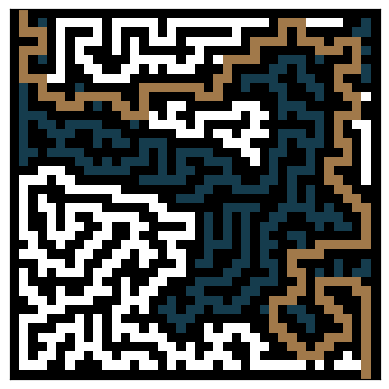

Source code (Python):
from collections import defaultdict
import matplotlib.pyplot as plt
import time
from numpy import random,array,transpose

class Graph():
    def __init__(self):
        self.graph = defaultdict(list)
        self.vertex_list = []
        self.vertex_num = 0
        self.edge_num = 0
    def addEdge(self,f,t):
        self.graph[f].append(t)
        self.edge_num += 1
        if f not in self.vertex_list:
            self.vertex_list.append(f)
            self.vertex_num += 1
        if t not in self.vertex_list:
            self.vertex_list.append(t)
            self.vertex_num += 1
        
def printGraph(g):
    print('Graph vertex num: ' + str(g.vertex_num))
    print('Graph edge num: ' + str(g.edge_num))

def plotMaze(maze):
    plt.pcolormesh(maze)
    plt.axes().set_aspect('equal')
    plt.xticks([])
    plt.yticks([])
    plt.axes().invert_yaxis()
    plt.pause(0.01)

def shuffleMaze(mazeGraph):
    for node in mazeGraph.graph:
        random.shuffle(mazeGraph.graph[node])
    return mazeGraph

def checkCell(maze,x,y):
    flag = True
    v = [1]*9
    v[4]=0
    if x==0:
        v[0],v[3],v[6] = 1,1,1
        v[5] = maze[x+1,y]
    else: v[3] = maze[x-1,y]
    if y==0:
        v[0],v[1],v[2] = 1,1,1
        v[7] = maze[x,y+1]
    else: v[1] = maze[x,y-1]
    if x==len(maze)-1:
        v[2],v[5],v[8] = 1,1,1
        v[3] = maze[x-1,y]
    else: v[5] = maze[x+1,y]
    if y==len(maze)-1:
        v[6],v[7],v[8] = 1,1,1
        v[1] = maze[x,y-1]
    else: v[7] = maze[x,y+1]
    if x>0 and y>0:
        v[0] = maze[x-1,y-1]
    if x>0 and y<len(maze)-1:
        v[6] = maze[x-1,y+1]
    if x<len(maze)-1 and y>0:
        v[2] = maze[x+1,y-1]
    if x<len(maze)-1 and y<len(maze)-1:
        v[8] = maze[x+1,y+1]

    if v[1]==1:
        if sum(v[3:9])==0:
            flag = True
        else: flag = False
    if v[3]==1:
        if sum(v[1:3]+v[4:6]+v[7:9])==0:
            flag = True
        else: flag = False
    if v[5]==1:
        if sum(v[0:2]+v[3:5]+v[6:8])==0:            
            flag = True
        else: flag = False
    if v[7]==1:
        if sum(v[0:6])==0:
            flag = True
        else: flag = False

    if x==len(maze)-1 and y==len(maze)-2:
        flag = True
    return flag

def makeMazeGraph(maze,shuffle=False):
    Size = len(maze)
    mazeGraph = Graph()
    for y in range(Size):
        for x in range(Size):
            coor = 100*x + y
            if maze[x,y]!=0: continue
            if x+1<Size and maze[x+1,y]==0:
                mazeGraph.addEdge(coor,coor+100)
            if x-1>=0 and maze[x-1,y]==0:
                mazeGraph.addEdge(coor,coor-100)
            if y+1<Size and maze[x,y+1]==0:
                mazeGraph.addEdge(coor,coor+1)
            if y-1>=0 and maze[x,y-1]==0:
                mazeGraph.addEdge(coor,coor-1)
    if shuffle:
        mazeGraph = shuffleMaze(mazeGraph)
    printGraph(mazeGraph)
    return mazeGraph


def makeMaze(Size,animate=False,bfs_prob=0.3):
    maze = array([[0.0] * Size] * Size)
    mazeGraph = makeMazeGraph(maze,shuffle=True)
    
    x = 0
    y = 1
    coor = 100*x + y
    stack = []
    stack.append(coor)
    plt.axes().set_aspect('equal')
    plt.xticks([])
    plt.yticks([])
    plt.imshow(maze,interpolation='nearest')
    
    while stack:        
        if random.rand()<bfs_prob*random.rand(): # Set probability for BFS
            coor = stack.pop(0) # BFS
        else:
            coor = stack.pop()  # DFS
        x = int(coor/100)
        y = coor%100
        if checkCell(maze,x,y): # check if a cell can be filled
            maze[x,y] = 1
            if animate:
                print(len(stack))
                p = plt.imshow(maze,interpolation='nearest',cmap='cubehelix')
                plt.pause(0.000001)
                p.remove()
            for child in mazeGraph.graph[coor]: # Append child to stack
                childx = int(child/100)
                childy = child%100
                if maze[childx,childy]==0:
                    stack.append(child)

    maze[len(maze)-2,len(maze)-2]=1
    maze[len(maze)-1,len(maze)-2]=1
    plt.imshow(maze,interpolation='nearest',cmap='cubehelix')
    return maze

def solveMaze(maze,animate=False):
    invertedMaze = 1 - maze
    footprint = invertedMaze
    mazeGraph = makeMazeGraph(invertedMaze,shuffle=True)
    Size = len(maze)
    
    x = 0
    y = 1
    coor = 100*x + y
    stack = []
    step = 0
    stack.append(coor)
    plt.axes().set_aspect('equal')
    plt.xticks([])
    plt.yticks([])
    plt.imshow(maze,interpolation='nearest')
    
    while stack:
        coor = stack.pop()
        x = int(coor/100)
        y = coor%100
        step += 1
        childNum = 0
        for child in mazeGraph.graph[coor]:
            childx = int(child/100)
            childy = child%100
            if invertedMaze[childx,childy]==0:
                childNum += 1
                stack.append(child)
        if childNum == 0:            
            invertedMaze[x,y] = 0.8
            for child in mazeGraph.graph[coor]:
                childx = int(child/100)
                childy = child%100
                if invertedMaze[childx,childy]<=0.5:
                    childNum += 1
                    stack.append(child)
        else:
            invertedMaze[x,y] = 0.5
        if animate:            
            print(len(stack))
            p = plt.imshow(1-invertedMaze,interpolation='nearest',cmap='cubehelix')
            plt.pause(0.001)
            p.remove()
        if [x,y] == [Size-1,Size-2]:
            invertedMaze[x,y] = 0.5
            print("Found a path in {:d} steps.".format(step))
            break
            
    plt.imshow(1-invertedMaze,interpolation='nearest',cmap='cubehelix')
    solvedMaze = 1 - invertedMaze
    return solvedMaze

def main():
    Size = 40 # creating 40 x 40 matrix as blank maze
    # By default, all plotting functions are commented out.
    # Uncomment all plt. commands to view plots
    print('\nMaze size: {:d}x{:d}'.format(Size,Size))
    
    print('\nCreating graph:')
    tic1 = time.time()
    maze = makeMaze(Size,animate=False,bfs_prob=0.3)
    # Switch animate to True to view animation
    toc1 = time.time()
    t1 = toc1 - tic1
    print("Created in: {:.3f} s.".format(t1))
    plt.show()
    
    print('\nSolving graph:')
    tic2 = time.time()
    solveMaze(maze,animate=False)
    # Switch animate to True to view animation
    toc2 = time.time()
    t2 = toc2 - tic2
    print("Solved in: {:.3f} s.".format(t2))
    print('\nTotal time: {:.3f} s.'.format(t1+t2))
    plt.show()
    
    
if __name__ == '__main__':
    main()
